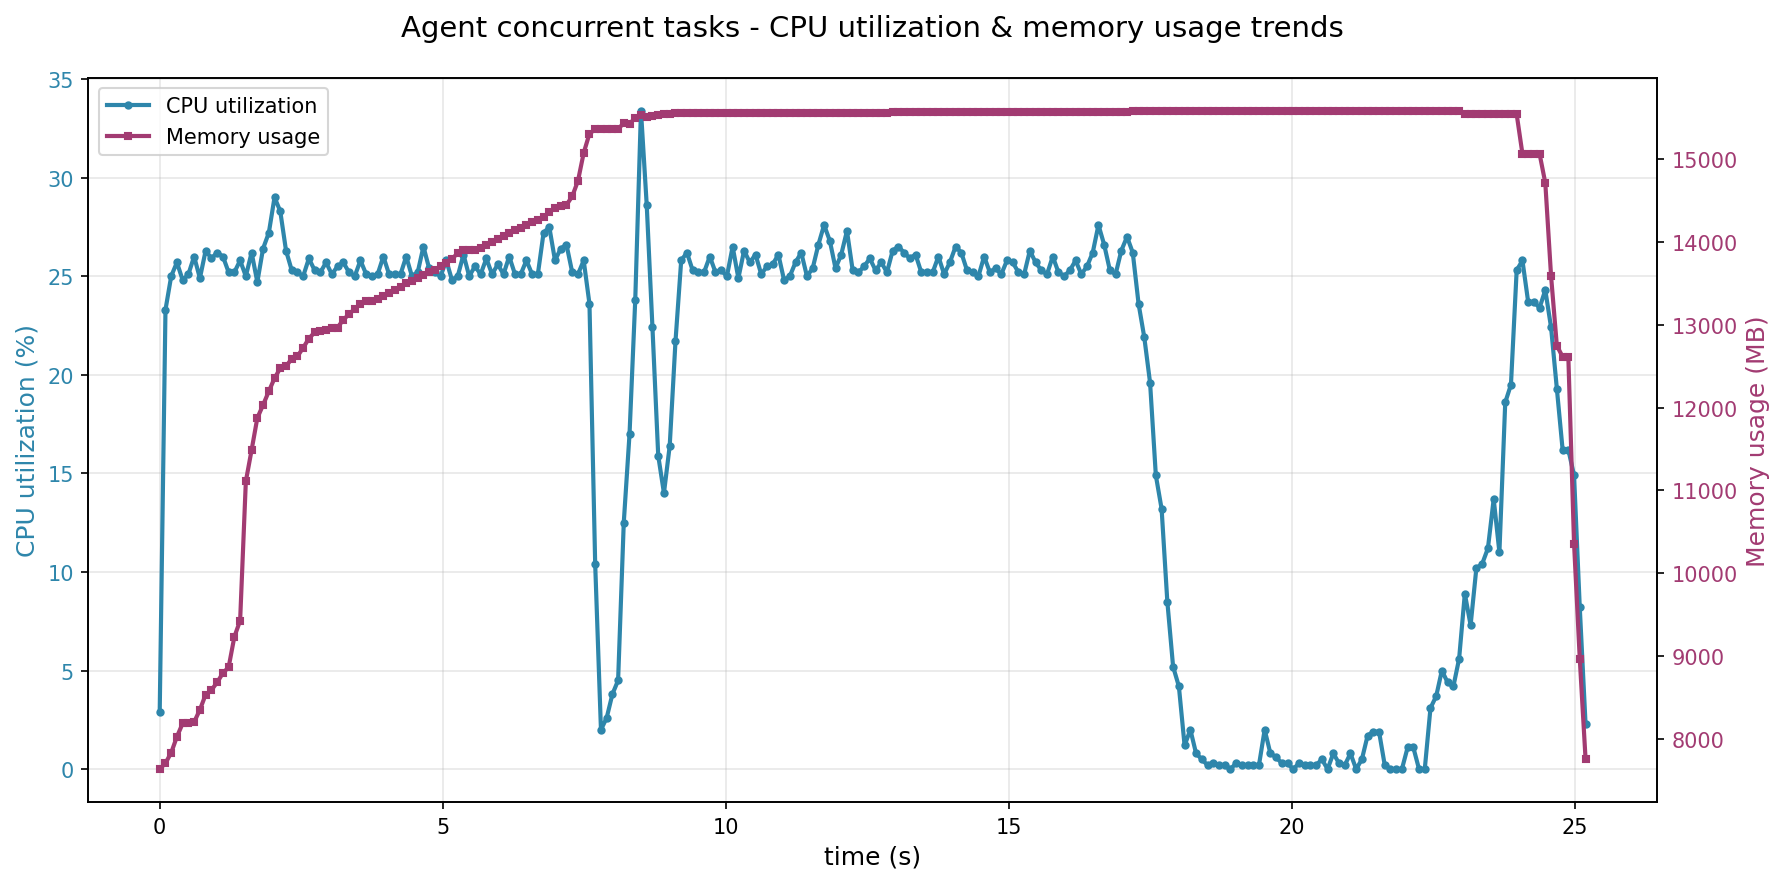

Data behind this chart, as committed beside it:
time_s, cpu_percent, memory_mb, cur_time
0.0, 2.9, 7630, 2025-11-27 16:20:04
0.102, 23.3, 7703, 2025-11-27 16:20:04
0.203, 25.0, 7828, 2025-11-27 16:20:05
0.304, 25.7, 8022, 2025-11-27 16:20:05
0.406, 24.8, 8184, 2025-11-27 16:20:05
0.507, 25.1, 8183, 2025-11-27 16:20:05
0.608, 26.0, 8199, 2025-11-27 16:20:05
0.71, 24.9, 8348, 2025-11-27 16:20:05
0.812, 26.3, 8531, 2025-11-27 16:20:05
0.914, 25.9, 8586, 2025-11-27 16:20:05
1.015, 26.2, 8679, 2025-11-27 16:20:05
1.117, 26.0, 8791, 2025-11-27 16:20:05
1.218, 25.2, 8862, 2025-11-27 16:20:06
1.319, 25.2, 9229, 2025-11-27 16:20:06
1.421, 25.8, 9425, 2025-11-27 16:20:06
1.522, 25.0, 11109, 2025-11-27 16:20:06
1.624, 26.2, 11488, 2025-11-27 16:20:06
1.725, 24.7, 11874, 2025-11-27 16:20:06
1.826, 26.4, 12030, 2025-11-27 16:20:06
1.928, 27.2, 12197, 2025-11-27 16:20:06
2.029, 29.0, 12355, 2025-11-27 16:20:06
2.13, 28.3, 12476, 2025-11-27 16:20:06
2.232, 26.3, 12498, 2025-11-27 16:20:07
2.333, 25.3, 12592, 2025-11-27 16:20:07
2.434, 25.2, 12619, 2025-11-27 16:20:07
2.535, 25.0, 12723, 2025-11-27 16:20:07
2.636, 25.9, 12834, 2025-11-27 16:20:07
2.738, 25.3, 12910, 2025-11-27 16:20:07
2.839, 25.2, 12924, 2025-11-27 16:20:07
2.94, 25.7, 12942, 2025-11-27 16:20:07
3.041, 25.1, 12960, 2025-11-27 16:20:07
3.142, 25.5, 12967, 2025-11-27 16:20:07
3.244, 25.7, 13062, 2025-11-27 16:20:08
3.345, 25.2, 13127, 2025-11-27 16:20:08
3.446, 25.0, 13194, 2025-11-27 16:20:08
3.547, 25.8, 13254, 2025-11-27 16:20:08
3.649, 25.1, 13288, 2025-11-27 16:20:08
3.75, 25.0, 13291, 2025-11-27 16:20:08
3.851, 25.1, 13308, 2025-11-27 16:20:08
3.952, 26.0, 13344, 2025-11-27 16:20:08
4.053, 25.1, 13386, 2025-11-27 16:20:08
4.154, 25.1, 13425, 2025-11-27 16:20:08
4.255, 25.1, 13460, 2025-11-27 16:20:09
4.356, 26.0, 13502, 2025-11-27 16:20:09
4.457, 25.0, 13535, 2025-11-27 16:20:09
4.559, 25.2, 13568, 2025-11-27 16:20:09
4.66, 26.5, 13603, 2025-11-27 16:20:09
4.761, 25.4, 13635, 2025-11-27 16:20:09
4.862, 25.2, 13669, 2025-11-27 16:20:09
4.963, 25.0, 13708, 2025-11-27 16:20:09
5.064, 25.8, 13746, 2025-11-27 16:20:09
5.165, 24.8, 13798, 2025-11-27 16:20:09
5.266, 25.0, 13866, 2025-11-27 16:20:10
5.368, 26.1, 13909, 2025-11-27 16:20:10
5.469, 25.0, 13909, 2025-11-27 16:20:10
5.57, 25.5, 13909, 2025-11-27 16:20:10
5.671, 25.1, 13931, 2025-11-27 16:20:10
5.772, 25.9, 13964, 2025-11-27 16:20:10
5.873, 25.1, 14001, 2025-11-27 16:20:10
5.974, 25.6, 14040, 2025-11-27 16:20:10
... 190 more rows
